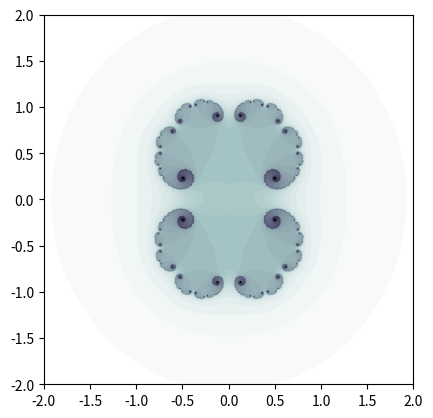

Generate this figure with matplotlib:
import matplotlib.pyplot as plt
import numpy as np
import cmath

"""Renders the Juila set for value c with a given colour map.

The image will by default be plotted from -iteration_bound to 
+iteration_bound on both axes. This will contain the entire Julia set.
"""
def render_julia_set(c,
                     colour_map,
                     iterations,
                     real_bounds=[],
                     imag_bounds=[],
                     resolution=0.01):
    iteration_bound = max(2, np.sqrt(2 * abs(c)))
    if not real_bounds:
        real_bounds = [-iteration_bound, iteration_bound]
    if not imag_bounds:
        imag_bounds = [-iteration_bound, iteration_bound]

    image_width = int(((real_bounds[1] - real_bounds[0]) / resolution)
                      + 1)
    image_height = int(((imag_bounds[1] - imag_bounds[0]) / resolution)
                       + 1)
    image_matrix = np.zeros([image_height, image_width])

    for m in range(image_height):
        for n in range(image_width):
            real_val = real_bounds[0] + n*resolution
            imag_val = imag_bounds[0] + m*resolution
            image_matrix[m,n] = colour_map(c,
                                           real_val + 1j*imag_val,
                                           iterations)
        print(str(round(100 * m / image_matrix.shape[0], 1)) + "%")
        #Print the progress percentage.
    plt.imshow(image_matrix,
               "bone_r",
               extent=[real_bounds[0],
                       real_bounds[1],
                       imag_bounds[0],
                       imag_bounds[1]])
    plt.savefig("image_name.pdf", dpi=1000, bbox_inches="tight")
    # Save image
    plt.show() # View the image in a window

"""A colour map for render_julia_set which colours the Julia set of
z^2 + c by the Level Set Method.
"""

def escape_time(c, z, max_iterations):
    iteration_bound = max(4, np.sqrt(2*abs(c)))
    for i in range(max_iterations):
        z = z * z + c
        if abs(z) >= iteration_bound:
            return(i)
    return(i)

"""A colour map for render_julia_set which colours the Julia set of 
z^2 + c by the Distance Estimation Method.
 
Points in the Julia set are given a colour value of -2, not 0, to give
contrast on the boundary of the set.
"""
def distance_estimation(c, z, max_iterations):
    iteration_bound = max(4, np.sqrt(2*abs(c)))
    z_old = z
    dz_old = 1

    for i in range(max_iterations):
        z_new = z_old*z_old + c
        dz_new = 2*z_old*dz_old
        z_old = z_new
        dz_old = dz_new
        if abs(z_new) >= iteration_bound:
            return (abs(z_new) * np.log(abs(z_new)) / abs(dz_new))
    return (-2) #If bound isn't exceeded then z_0 is likely in the set

#Example of usage:
render_julia_set(0.3, escape_time, 50, resolution=0.005)